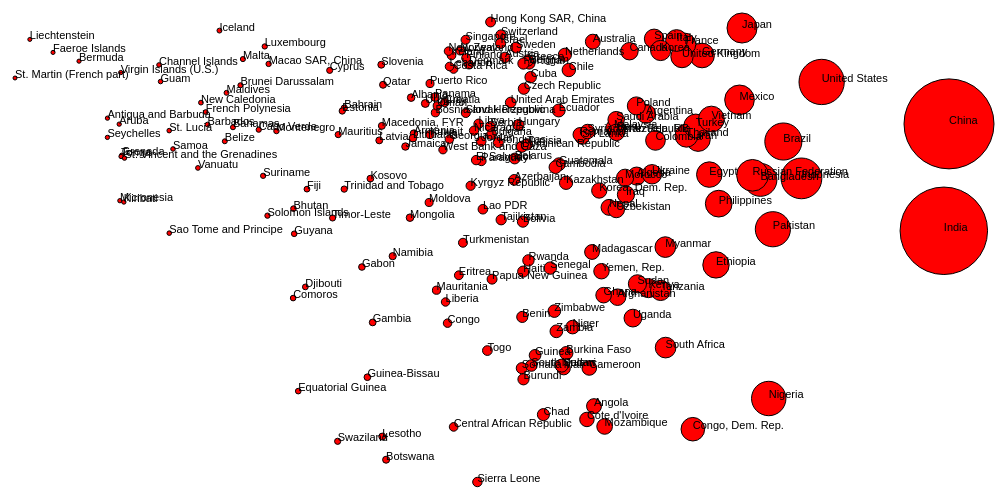
D3 v4 page, settled after 360 driven frames (6 s of simulated time); the page loaded 1 data file(s).


            // load data
            var dataset;
            d3.csv("gapminder_2013.csv", function(data) {
              data.forEach(function(d) {
                //cast into numbers
                d['Life'] = +d['Life'];
                d['Pop'] = +d['Pop'];
              })
              dataset = data;
              runThisFunction();
            });

            function runThisFunction() {
              //create svg
              var w = 1000;
              var h = 500;
              var padding = 20;

              var svg = d3.select('body').append('svg')
                          .attr('height', h)
                          .attr('width', w);


              var xScale = d3.scaleLog()
                            .domain([d3.min(dataset, function(d) {return d['Pop']; }),
                                     d3.max(dataset, function(d) { return d['Pop']; }) ])
                            .range([padding,w - padding*2.3]);
              var yScale = d3.scaleLinear()
                            .domain([d3.min(dataset, function(d) { return d['Life']; }),
                                     d3.max(dataset, function(d) { return d['Life']; })])
                            .range([h - padding, padding]);
              var rScale = d3.scaleSqrt()
                            .domain([d3.min(dataset, function(d){ return d['Pop']; }),
                                    d3.max(dataset, function(d) { return d['Pop']; }) ])
                            .range([2,45]);


              //bind dataset
              svg.selectAll('circle')
                  .data(dataset)
                  .enter()
                  .append('circle')
                  .attr('cx', function(d) { return xScale(d['Pop']); })
                  .attr('cy', function(d) { return yScale(d['Life']); })
                  .attr('r', function(d) { return rScale(d['Pop']); })
                  .attr('fill', 'red')
                  .attr('stroke','black');

            svg.selectAll('text')
                .data(dataset)
                .enter()
                .append('text')
                .text(function(d) { return d['Country']; })
                .attr('x', function(d) { return xScale(d['Pop']); })
                .attr('y', function(d) { return yScale(d['Life']); })
                .attr('fill','black')
                .attr("font-family", "sans-serif")
                .attr("font-size", "11px")

              }


        

### data: gapminder_2013.csv
Country, Region, Life, Pop
Aruba, America, 75.33, 102921
Afghanistan, Asia, 60.93, 30682500
Angola, Africa, 51.87, 23448202
Albania, Europe, 77.54, 2897366
United Arab Emirates, Africa, 77.13, 9039978
Argentina, America, 76.19, 42538304
Armenia, Europe, 74.54, 2992192
Antigua and Barbuda, America, 75.83, 89985
Australia, Asia, 82.2, 23125868
Austria, Europe, 80.89, 8479375
Azerbaijan, Europe, 70.69, 9416801
Burundi, Africa, 54.1, 10465959
Belgium, Europe, 80.39, 11182817
Benin, Africa, 59.29, 10322232
Burkina Faso, Africa, 56.28, 17084554
Bangladesh, Asia, 70.69, 157157394
Bulgaria, Europe, 74.47, 7265115
Bahrain, Africa, 76.67, 1349427
Bahamas, America, 75.07, 377841
Bosnia and Herzegovina, Europe, 76.28, 3823533
Belarus, Europe, 72.47, 9466000
Belize, America, 73.9, 344193
Bermuda, America, 80.57, 65001
Bolivia, America, 67.22, 10399931
Brazil, America, 73.89, 204259377
Barbados, America, 75.3, 282503
Brunei Darussalam, Asia, 78.57, 411499
Bhutan, Asia, 68.3, 754637
Botswana, Africa, 47.41, 2176510
Central African Republic, Africa, 50.14, 4710678
Canada, America, 81.4, 35158304
Switzerland, Europe, 82.75, 8089346
Channel Islands, Europe, 80.26, 162138
Chile, America, 79.84, 17575833
China, Asia, 75.35, 1357380000
Cote d'Ivoire, Africa, 50.76, 21622490
Cameroon, Africa, 55.04, 22211166
Congo, Africa, 58.77, 4394334
Colombia, America, 73.98, 47342363
Comoros, Africa, 60.86, 751697
Cabo Verde, Africa, 74.87, 507258
Costa Rica, America, 79.92, 4706433
Cuba, America, 79.24, 11362505
Cyprus, Europe, 79.8, 1141652
Czech Republic, Europe, 78.28, 10514272
Germany, Europe, 81.04, 80645605
Djibouti, Africa, 61.79, 864554
Denmark, Europe, 80.3, 5614932
Dominican Republic, America, 73.45, 10281408
Algeria, Africa, 71.01, 38186135
Ecuador, America, 76.47, 15661312
Egypt, Africa, 71.13, 87613909
Eritrea, Africa, 62.75, 4998824
Spain, Europe, 82.43, 46620045
Estonia, Europe, 76.42, 1317997
Ethiopia, Africa, 63.62, 94558374
Finland, Europe, 80.83, 5438972
Fiji, Asia, 69.92, 880487
France, Europe, 81.97, 65925498
Faeroe Islands, Europe, 81.3, 48292
... 138 more rows